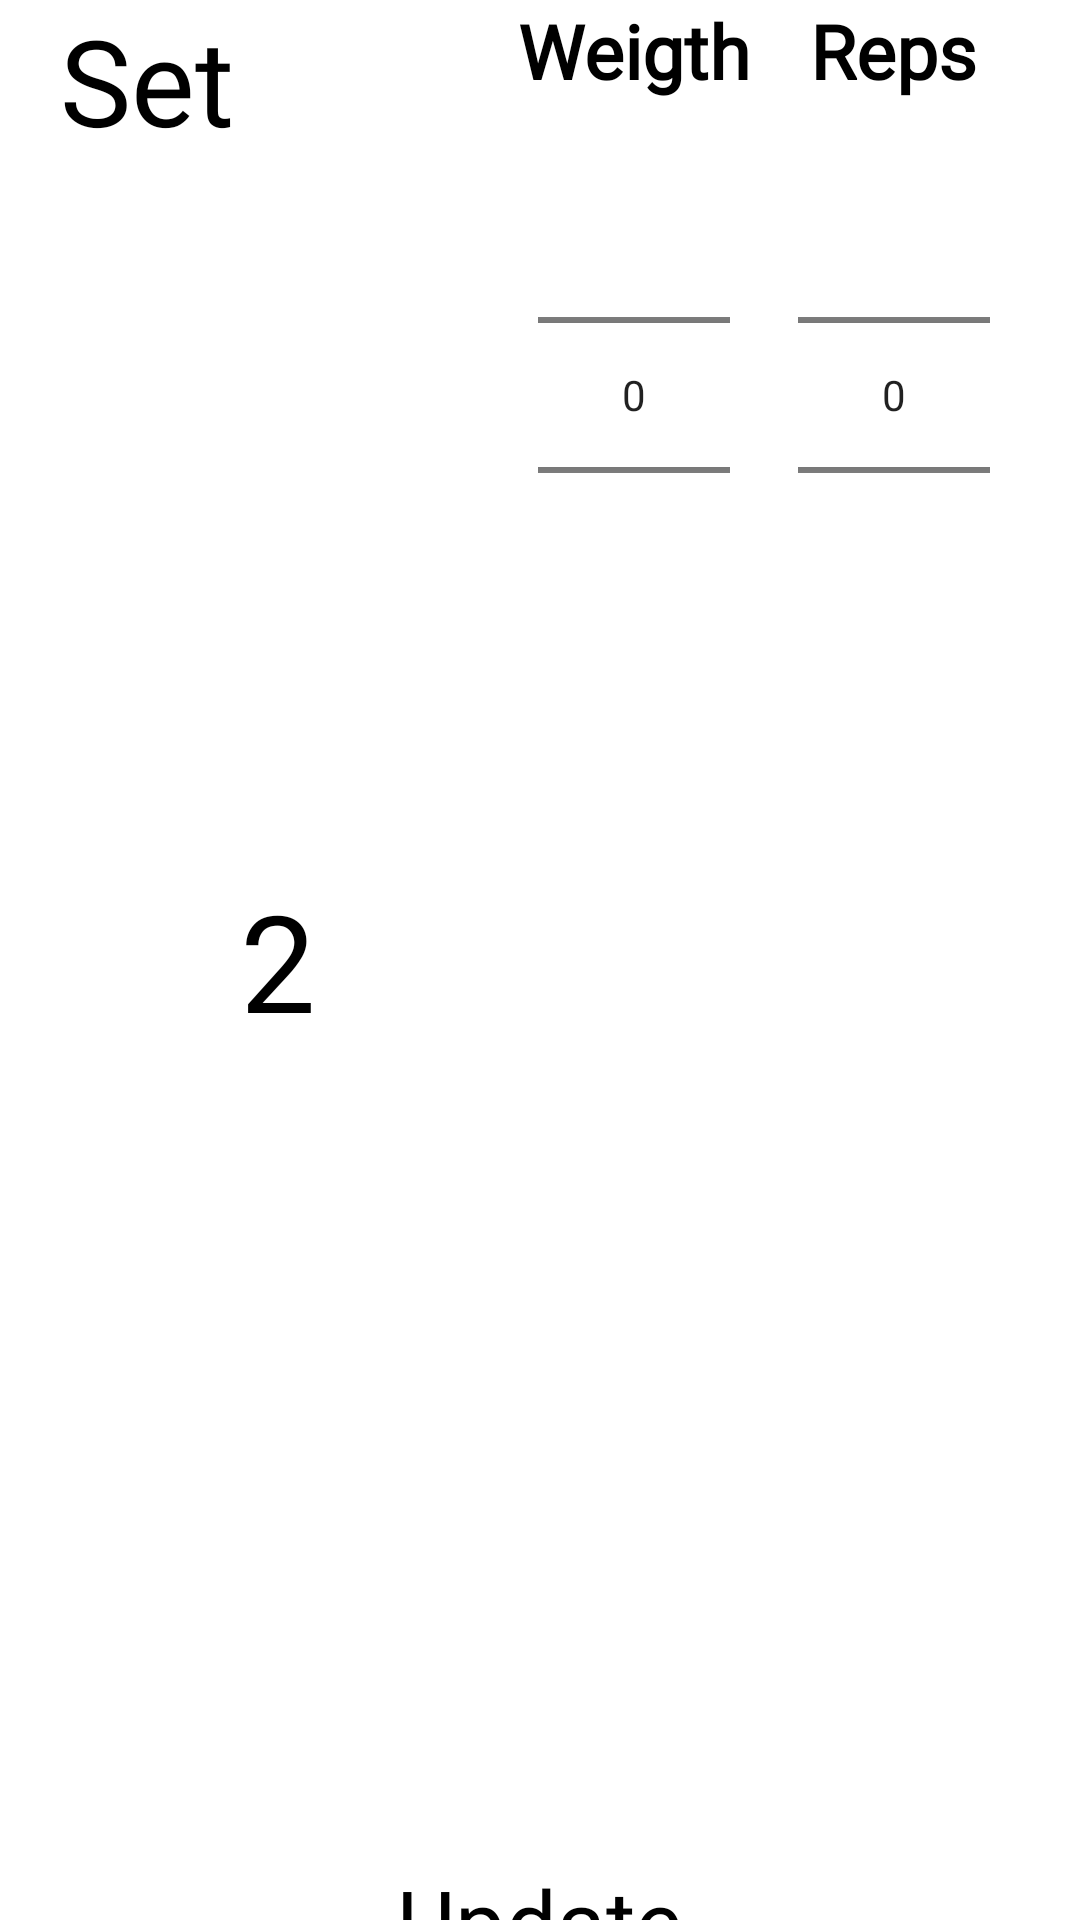

Write the Android layout XML for this screen, with the resource values it uses.
<!-- AndroidManifest.xml: application theme Theme.Gymnasia -->
<!-- res/layout/number_picker.xml -->
<?xml version="1.0" encoding="utf-8"?>
<androidx.constraintlayout.widget.ConstraintLayout xmlns:android="http://schemas.android.com/apk/res/android"
    xmlns:app="http://schemas.android.com/apk/res-auto"
    xmlns:tools="http://schemas.android.com/tools"
    android:layout_gravity="center_horizontal"
    android:layout_width="350dp"
    android:layout_height="wrap_content"
    android:background="@color/white">

    <LinearLayout
        android:layout_width="wrap_content"
        android:layout_height="match_parent"
        android:orientation="horizontal"
        android:layout_marginLeft="20sp"
        app:layout_constraintBottom_toBottomOf="parent"
        app:layout_constraintStart_toStartOf="parent"
        app:layout_constraintTop_toTopOf="parent">

        <TextView
            android:layout_width="wrap_content"
            android:layout_height="wrap_content"
            android:layout_gravity="left"
            android:fontFamily="@font/architects_daughter"
            android:gravity="center_vertical"
            android:text="Set"
            android:textColor="@color/black"
            android:textSize="40sp"
            app:layout_constraintBottom_toBottomOf="parent"
            app:layout_constraintLeft_toLeftOf="parent"
            app:layout_constraintTop_toBottomOf="parent"
            app:layout_constraintTop_toTopOf="parent" />

        <TextView
            android:id="@+id/set_no"
            android:layout_width="wrap_content"
            android:layout_height="wrap_content"
            android:fontFamily="@font/architects_daughter"
            android:layout_gravity="center"
            android:layout_marginLeft="2dp"
            android:text="2"
            android:textColor="@color/black"
            android:textSize="45sp"
            app:layout_constraintBottom_toBottomOf="parent"
            app:layout_constraintLeft_toLeftOf="parent"
            app:layout_constraintTop_toBottomOf="parent"
            app:layout_constraintTop_toTopOf="parent" />

    </LinearLayout>












    <LinearLayout
        android:id="@+id/linearLayout2"
        android:layout_width="wrap_content"
        android:layout_height="match_parent"

        android:layout_marginEnd="16dp"
        android:orientation="vertical"
        app:layout_constraintBottom_toBottomOf="parent"
        app:layout_constraintEnd_toStartOf="@+id/linearLayout"
        app:layout_constraintTop_toTopOf="parent"
        app:layout_constraintVertical_bias="0.0">

        <TextView
            android:layout_width="wrap_content"
            android:layout_height="wrap_content"
            android:layout_gravity="center"
            android:fontFamily="@font/architects_daughter"
            android:text="Weigth"
            android:textColor="@color/black"
            android:textSize="25sp"
            android:textStyle="bold" />

        <NumberPicker
            android:id="@+id/wegith"
            android:layout_width="wrap_content"
            android:layout_height="wrap_content"
            android:layout_gravity="center"
            android:layout_marginTop="8dp"
            app:layout_constraintBottom_toBottomOf="parent"
            app:layout_constraintEnd_toStartOf="@+id/reps"
            app:layout_constraintTop_toTopOf="parent"
            app:layout_constraintVertical_bias="0.0" />
    </LinearLayout>

    <LinearLayout
        android:id="@+id/linearLayout"
        android:layout_width="wrap_content"

        android:layout_height="match_parent"
        android:layout_marginRight="30dp"
        android:orientation="vertical"
        app:layout_constraintBottom_toBottomOf="parent"
        app:layout_constraintEnd_toEndOf="parent"
        app:layout_constraintTop_toTopOf="parent"
        app:layout_constraintVertical_bias="0.0">

        <TextView
            android:layout_width="wrap_content"
            android:layout_height="wrap_content"
            android:layout_gravity="center"
            android:fontFamily="@font/architects_daughter"
            android:text="Reps"
            android:textColor="@color/black"
            android:textSize="25sp"
            android:textStyle="bold" />

        <NumberPicker
            android:id="@+id/reps"
            android:layout_width="wrap_content"
            android:layout_height="wrap_content"
            android:layout_gravity="center"
            android:layout_marginTop="8dp"
            app:layout_constraintBottom_toBottomOf="parent"
            app:layout_constraintEnd_toStartOf="@+id/reps"
            app:layout_constraintTop_toTopOf="parent" />
    </LinearLayout>































    <TextView
        android:id="@+id/update"
        android:layout_width="wrap_content"
        android:layout_height="wrap_content"
        android:layout_gravity="center_horizontal"
        android:fontFamily="@font/architects_daughter"
        android:text="Update"
        android:textColor="@color/black"
        android:textSize="30sp"
        android:layout_marginTop="5dp"
        app:layout_constraintLeft_toLeftOf="parent"
        app:layout_constraintRight_toRightOf="parent"
        app:layout_constraintTop_toBottomOf="@+id/linearLayout2"
        app:layout_constraintBottom_toBottomOf="parent"/>

</androidx.constraintlayout.widget.ConstraintLayout>
<!-- resources referenced by this layout -->
<resources>
  <color name="black">#FF000000</color>
  <color name="white">#FFFFFFFF</color>
  <style name="Theme.Gymnasia" parent="Theme.MaterialComponents.DayNight.NoActionBar">
          
          <item name="colorPrimary">@color/purple_500</item>
          <item name="colorPrimaryVariant">@color/purple_700</item>
          <item name="colorOnPrimary">@color/black</item>
          
          <item name="colorSecondary">@color/teal_200</item>
          <item name="colorSecondaryVariant">@color/teal_700</item>
          <item name="android:windowTranslucentStatus">true</item>
          <item name="android:windowTranslucentNavigation">true</item>
          <item name="colorOnSecondary">@color/black</item>
          
          <item name="android:statusBarColor" tools:targetApi="l">?attr/colorOnPrimary</item>
          
      </style>
  <color name="purple_500">#4938ff</color>
  <color name="purple_700">#4938ff</color>
  <color name="teal_200">#FF03DAC5</color>
  <color name="teal_700">#FF018786</color>
</resources>
